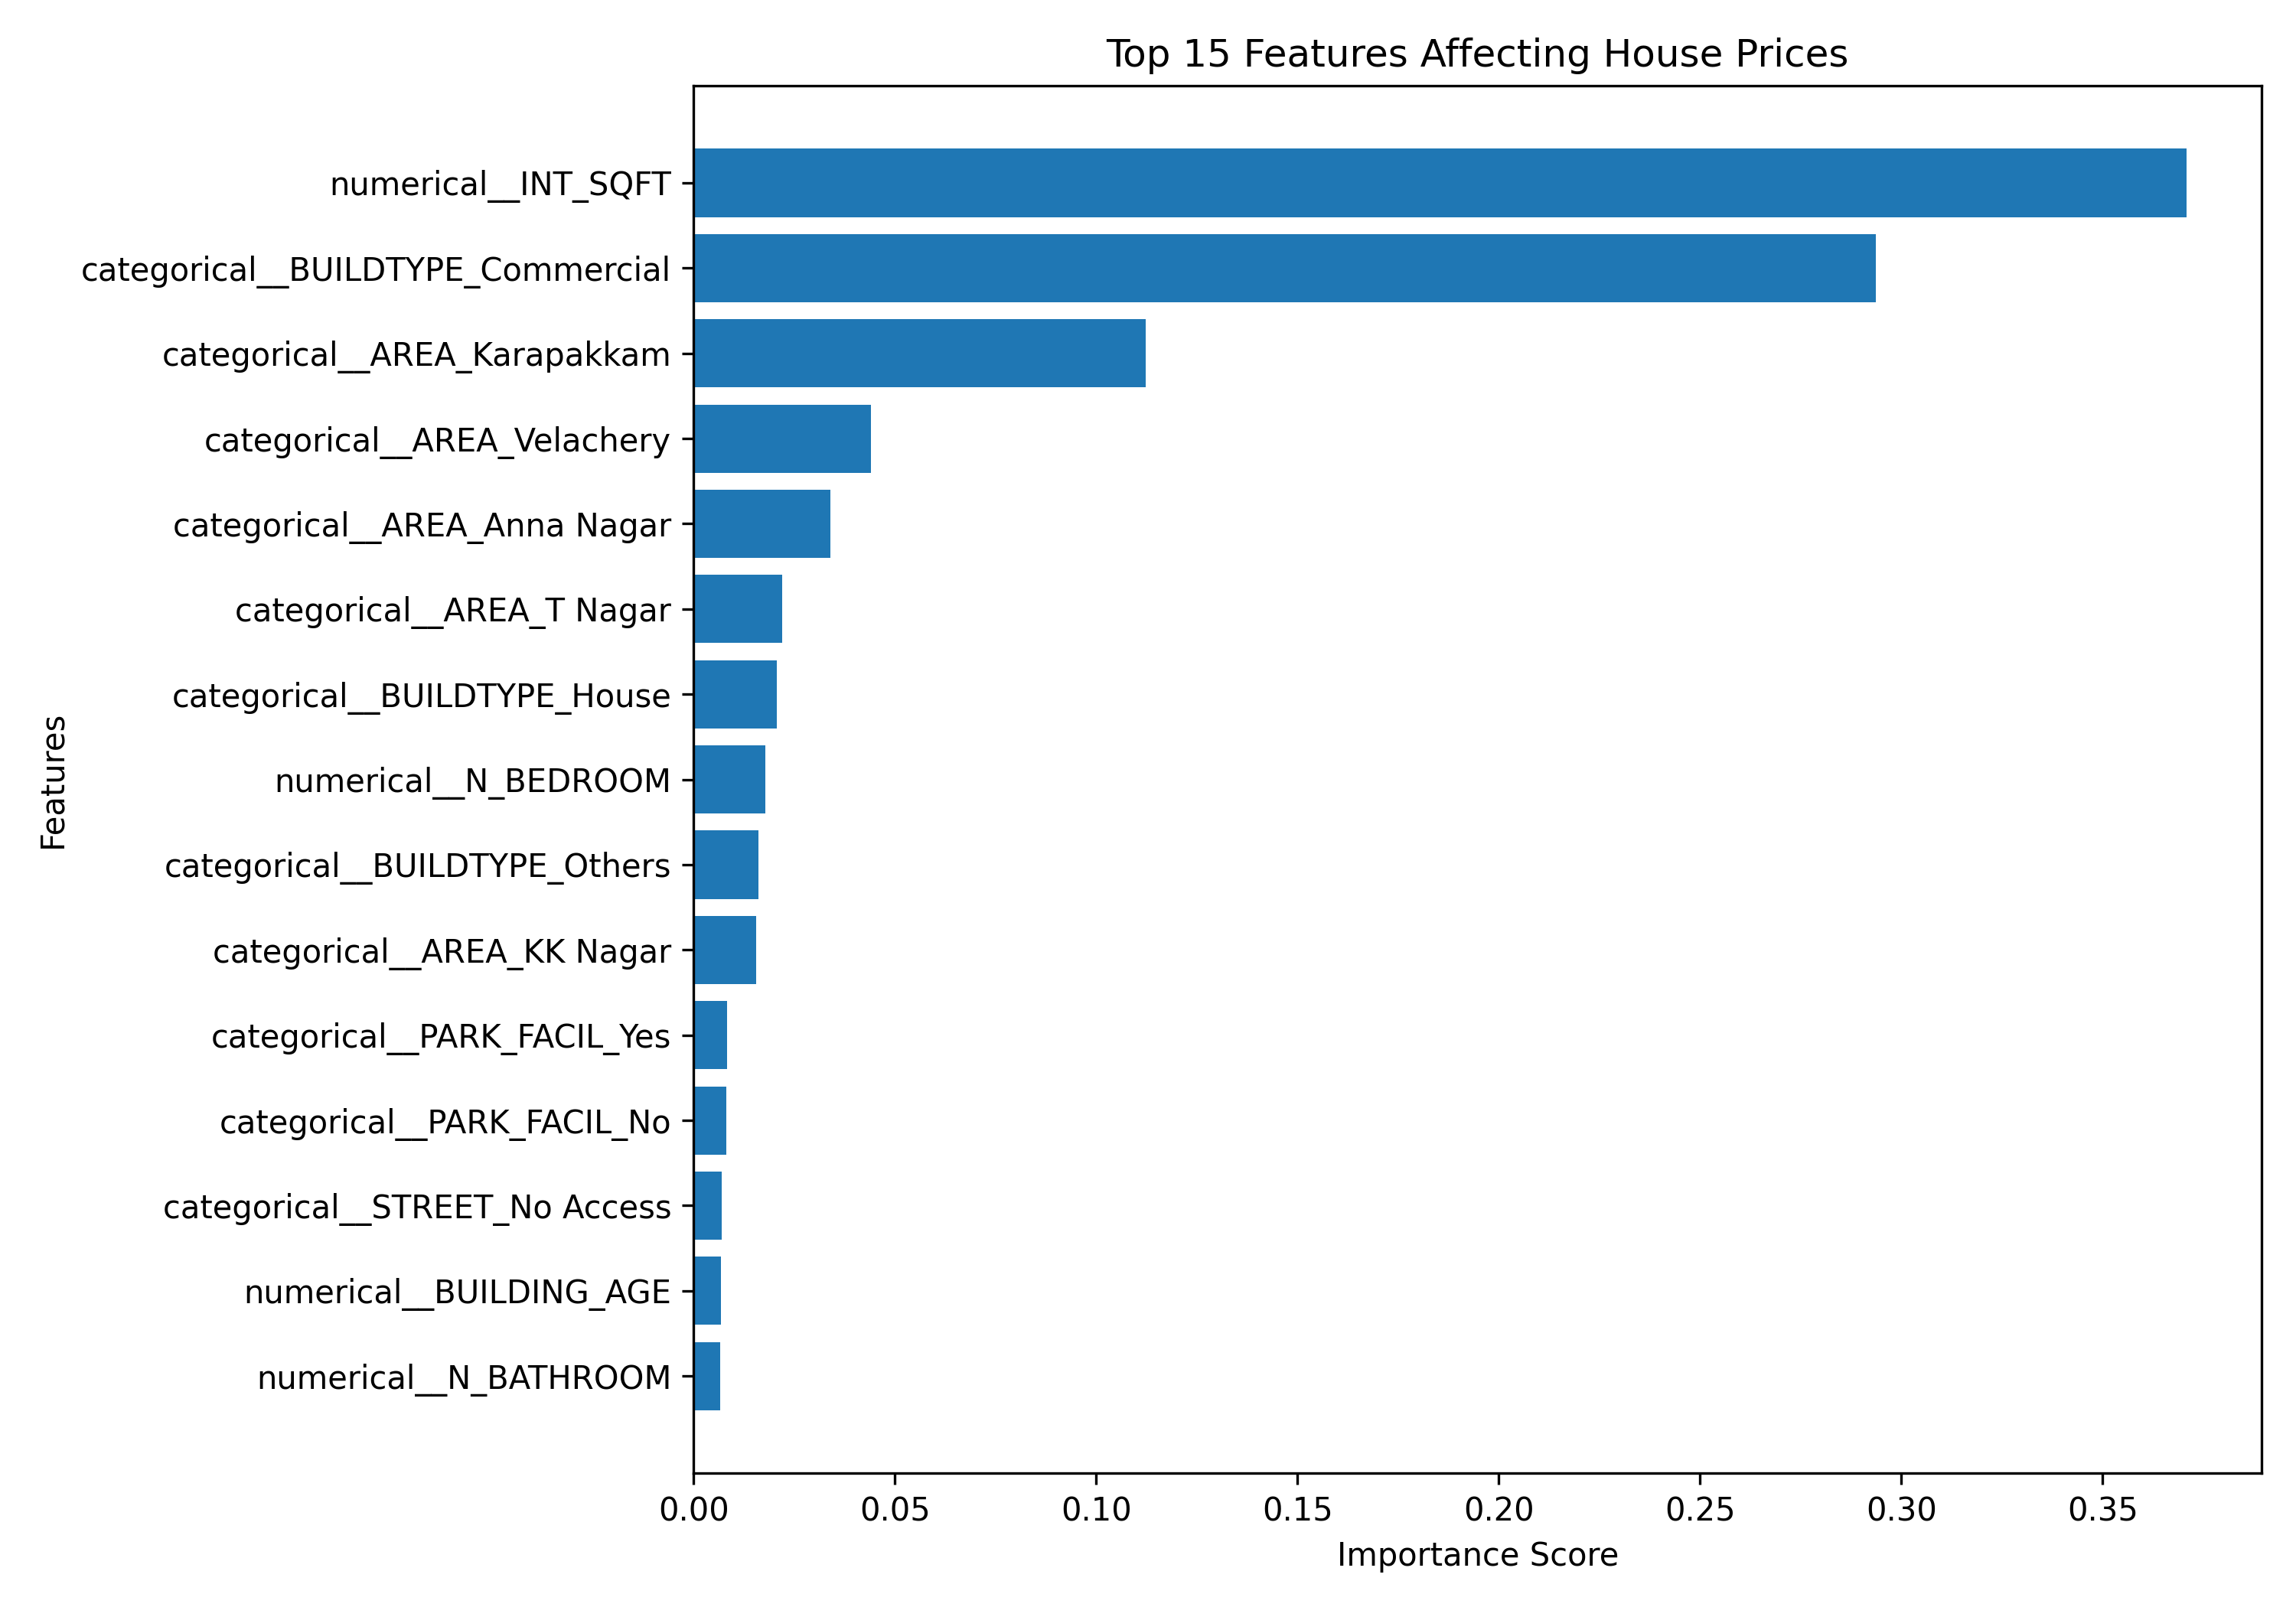

Values plotted in this chart, from the file beside it:
Feature, Importance
numerical__INT_SQFT, 0.3709
categorical__BUILDTYPE_Commercial, 0.2936
categorical__AREA_Karapakkam, 0.1123
categorical__AREA_Velachery, 0.04393
categorical__AREA_Anna Nagar, 0.03398
categorical__AREA_T Nagar, 0.02196
categorical__BUILDTYPE_House, 0.02071
numerical__N_BEDROOM, 0.01776
categorical__BUILDTYPE_Others, 0.01601
categorical__AREA_KK Nagar, 0.01547
categorical__PARK_FACIL_Yes, 0.008237
categorical__PARK_FACIL_No, 0.008152
categorical__STREET_No Access, 0.007034
numerical__BUILDING_AGE, 0.006761
numerical__N_BATHROOM, 0.006651
categorical__STREET_Gravel, 0.005125
categorical__AREA_Chrompet, 0.003774
numerical__DIST_MAINROAD, 0.003617
categorical__AREA_Adyar, 0.001246
categorical__STREET_Paved, 0.0009913
categorical__UTILITY_AVAIL_AllPub, 0.0006114
categorical__UTILITY_AVAIL_NoSeWa, 0.0004823
categorical__UTILITY_AVAIL_ELO, 0.0003799
categorical__UTILITY_AVAIL_NoSewr, 0.0003098
